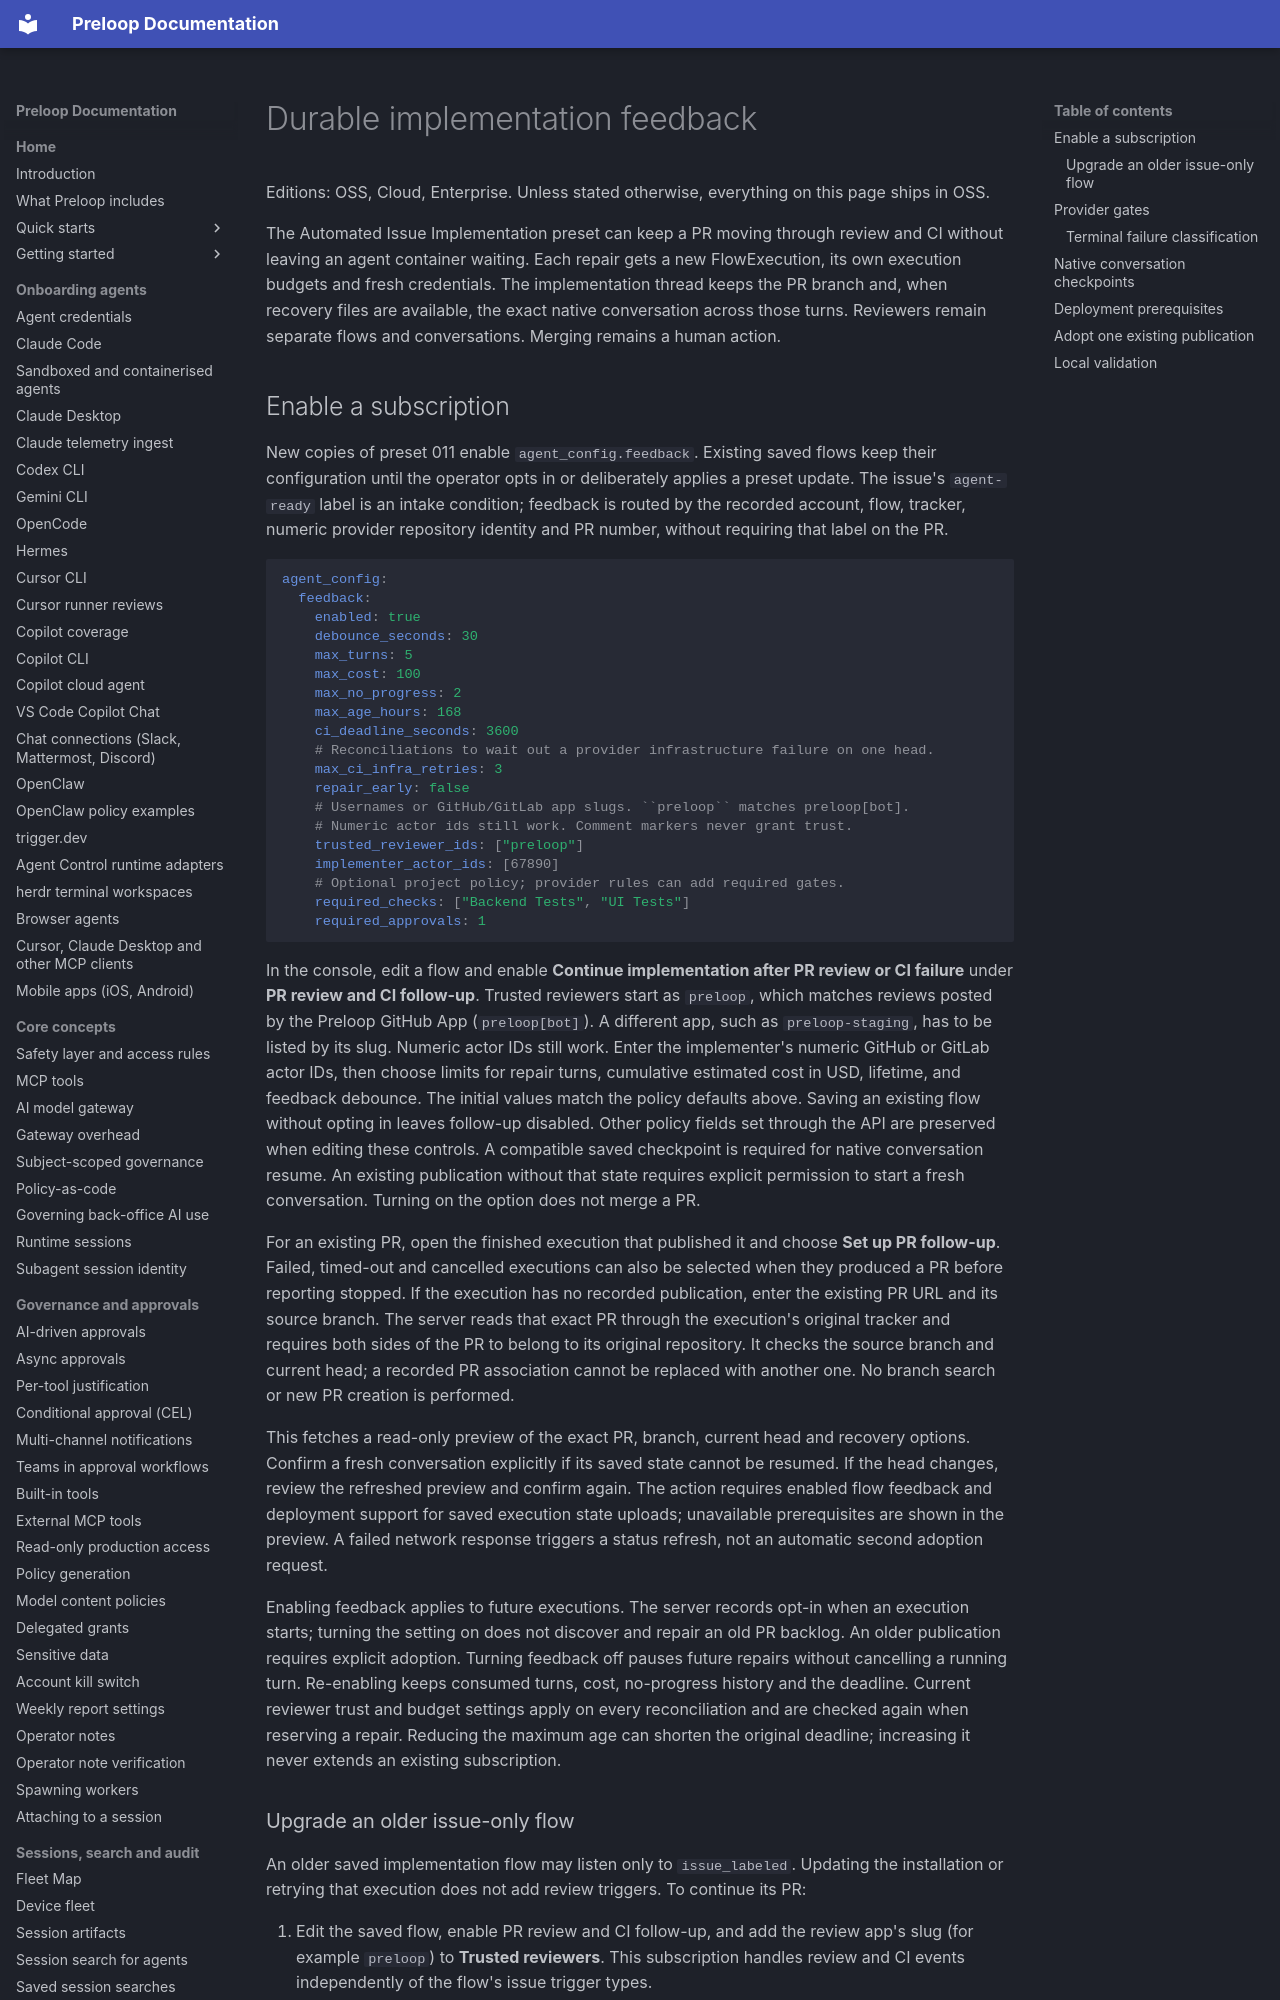

repository: preloop/preloop · page: guide/flows/durable-implementation-feedback/index.html · generator: mkdocs

# Durable implementation feedback

Editions: OSS, Cloud, Enterprise. Unless stated otherwise, everything on this page ships in OSS.

The Automated Issue Implementation preset can keep a PR moving through review
and CI without leaving an agent container waiting. Each repair gets a new
FlowExecution, its own execution budgets and fresh credentials. The implementation
thread keeps the PR branch and, when recovery files are available, the exact native
conversation across those turns.
Reviewers remain separate flows and conversations. Merging remains a human action.

## Enable a subscription

New copies of preset 011 enable `agent_config.feedback`. Existing saved flows
keep their configuration until the operator opts in or deliberately applies a
preset update. The issue's `agent-ready` label is an intake condition; feedback
is routed by the recorded account, flow, tracker, numeric provider repository
identity and PR number, without requiring that label on the PR.

```yaml
agent_config:
  feedback:
    enabled: true
    debounce_seconds: 30
    max_turns: 5
    max_cost: 100
    max_no_progress: 2
    max_age_hours: 168
    ci_deadline_seconds: 3600
    # Reconciliations to wait out a provider infrastructure failure on one head.
    max_ci_infra_retries: 3
    repair_early: false
    # Usernames or GitHub/GitLab app slugs. ``preloop`` matches preloop[bot].
    # Numeric actor ids still work. Comment markers never grant trust.
    trusted_reviewer_ids: ["preloop"]
    implementer_actor_ids: [67890]
    # Optional project policy; provider rules can add required gates.
    required_checks: ["Backend Tests", "UI Tests"]
    required_approvals: 1
```

In the console, edit a flow and enable **Continue implementation after PR review
or CI failure** under **PR review and CI follow-up**. Trusted reviewers start as
`preloop`, which matches reviews posted by the Preloop GitHub App
(`preloop[bot]`). A different app, such as `preloop-staging`, has to be listed
by its slug. Numeric actor IDs still work. Enter the implementer's numeric
GitHub or GitLab actor IDs, then choose limits for repair
turns, cumulative estimated cost in USD, lifetime, and feedback debounce. The
initial values match the policy defaults above. Saving an existing flow without
opting in leaves follow-up disabled. Other policy fields set through the API are
preserved when editing these controls. A compatible saved checkpoint is required
for native conversation resume. An existing publication without that state
requires explicit permission to start a fresh conversation. Turning on the option does not merge a PR.

For an existing PR, open the finished execution that published it and choose
**Set up PR follow-up**. Failed, timed-out and cancelled executions can also be
selected when they produced a PR before reporting stopped. If the execution has
no recorded publication, enter the existing PR URL and its source branch.
The server reads that exact PR through the execution's original tracker and
requires both sides of the PR to belong to its original repository. It checks
the source branch and current head; a recorded PR association cannot be replaced
with another one. No branch search or new PR creation is performed.

This fetches a read-only preview of the exact PR, branch,
current head and recovery options. Confirm a fresh conversation explicitly if its
saved state cannot be resumed. If the head changes, review the refreshed preview
and confirm again. The action requires enabled flow feedback and deployment
support for saved execution state uploads; unavailable prerequisites are shown in
the preview. A failed network response triggers a status refresh, not an automatic
second adoption request.

Enabling feedback applies to future executions. The server records opt-in when
an execution starts; turning the setting on does not discover and repair an old
PR backlog. An older publication requires explicit adoption.
Turning feedback off pauses future repairs without cancelling a running turn.
Re-enabling keeps consumed turns, cost, no-progress history and the deadline.
Current reviewer trust and budget settings apply on every reconciliation and are
checked again when reserving a repair. Reducing the maximum age can shorten the
original deadline; increasing it never extends an existing subscription.
